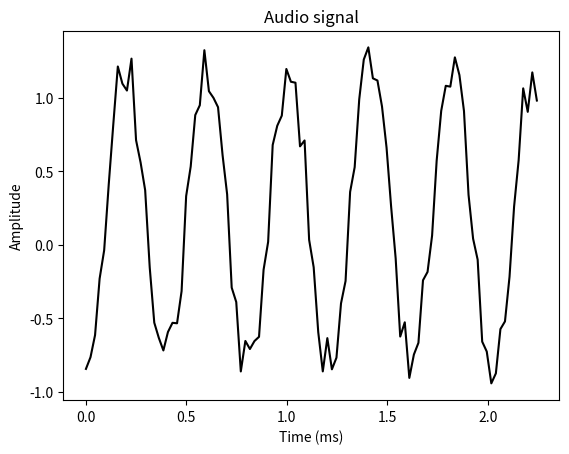

Recreate this plot in Python.
import numpy as np
import matplotlib.pyplot as plt
from scipy.io.wavfile import write

# File where the output will be saved
output_file = 'output_generated.wav'

# Specify audio parameters
duration = 3  # seconds
sampling_freq = 44100  # Hz
tone_freq = 587
min_val = -2 * np.pi
max_val = 2 * np.pi

# Generate audio
t = np.linspace(min_val, max_val, duration * sampling_freq)
audio = np.sin(2 * np.pi * tone_freq * t)

# Add some noise
noise = 0.4 * np.random.rand(duration * sampling_freq)
audio += noise

# Scale it to 16-bit integer values
scaling_factor = pow(2, 15) - 1
audio_normalized = audio / np.max(np.abs(audio))
audio_scaled = np.int16(audio_normalized * scaling_factor)

# Write to output file
write(output_file, sampling_freq, audio_scaled)

# Extract first 100 values for plotting
audio = audio[:100]

# Build the time axis
x_values = np.arange(0, len(audio), 1) / float(sampling_freq)

# Convert to seconds
x_values *= 1000

# Plotting the chopped audio signal
plt.plot(x_values, audio, color='black')
plt.xlabel('Time (ms)')
plt.ylabel('Amplitude')
plt.title('Audio signal')
plt.show()
